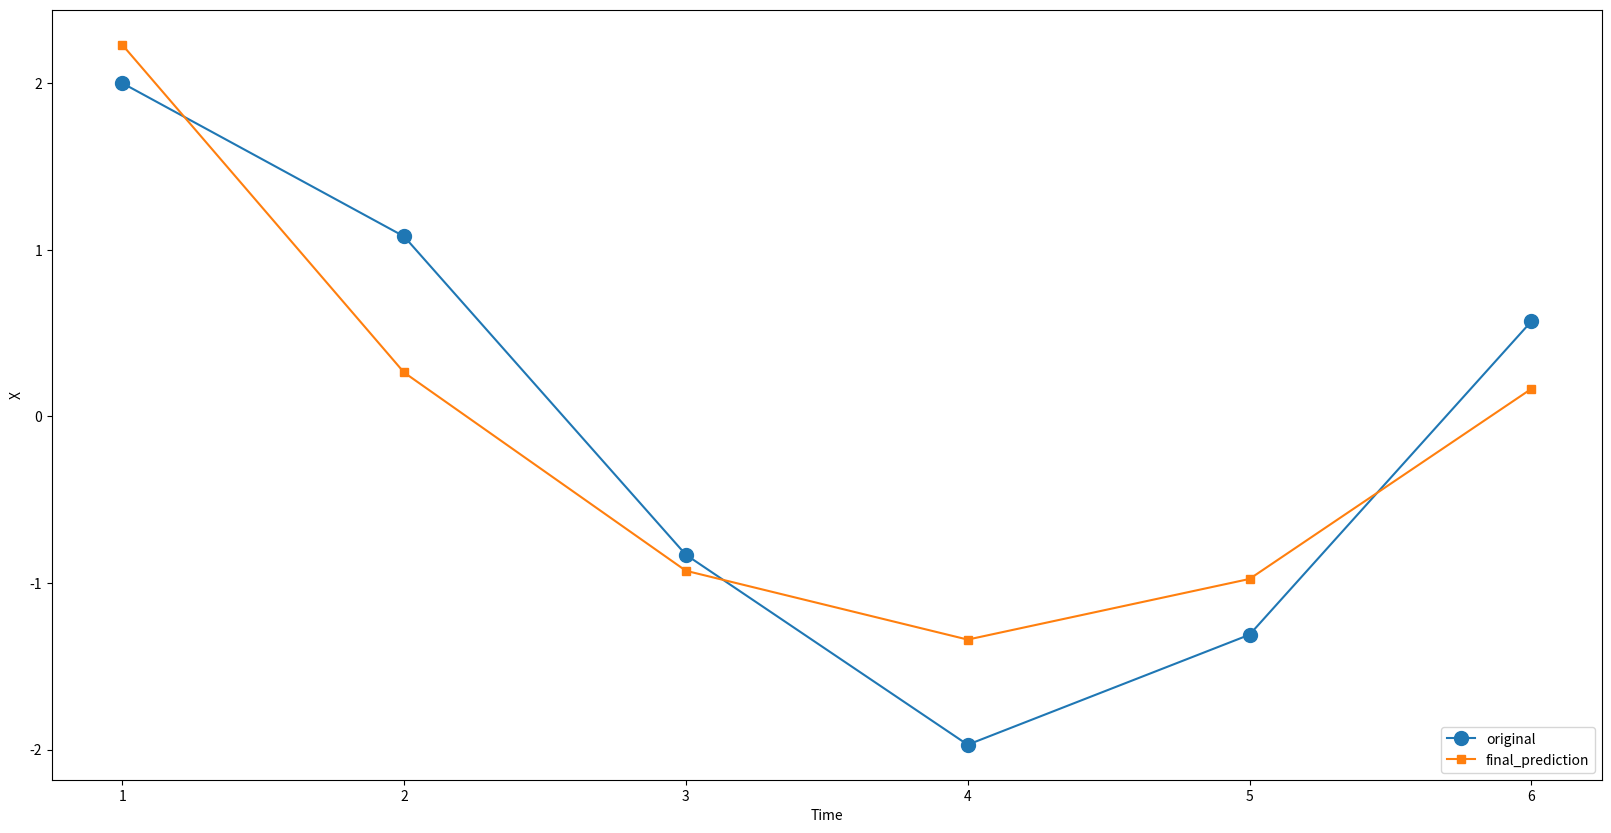
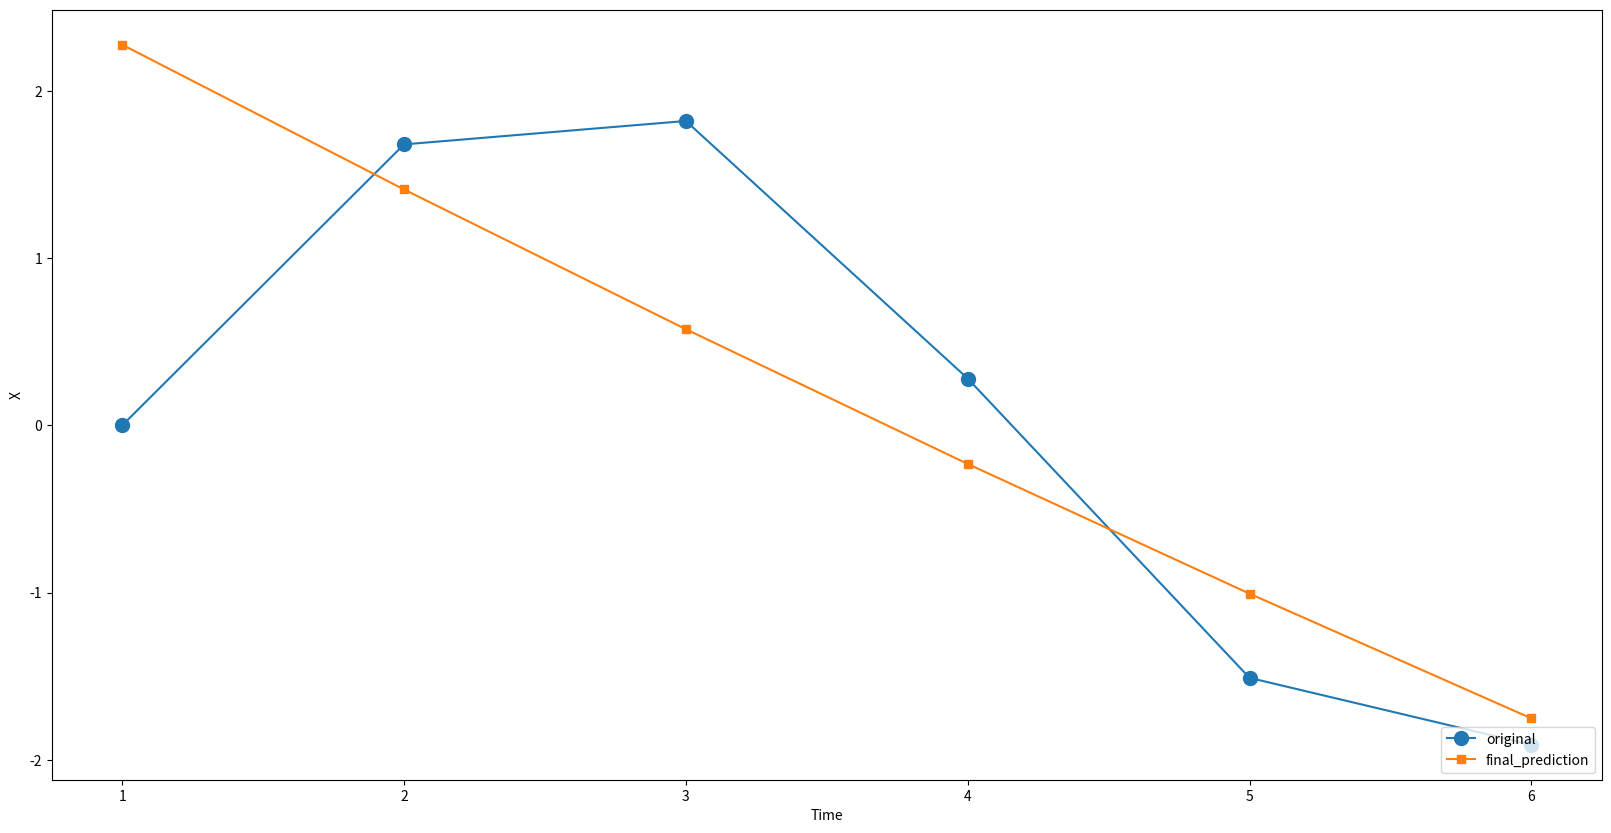
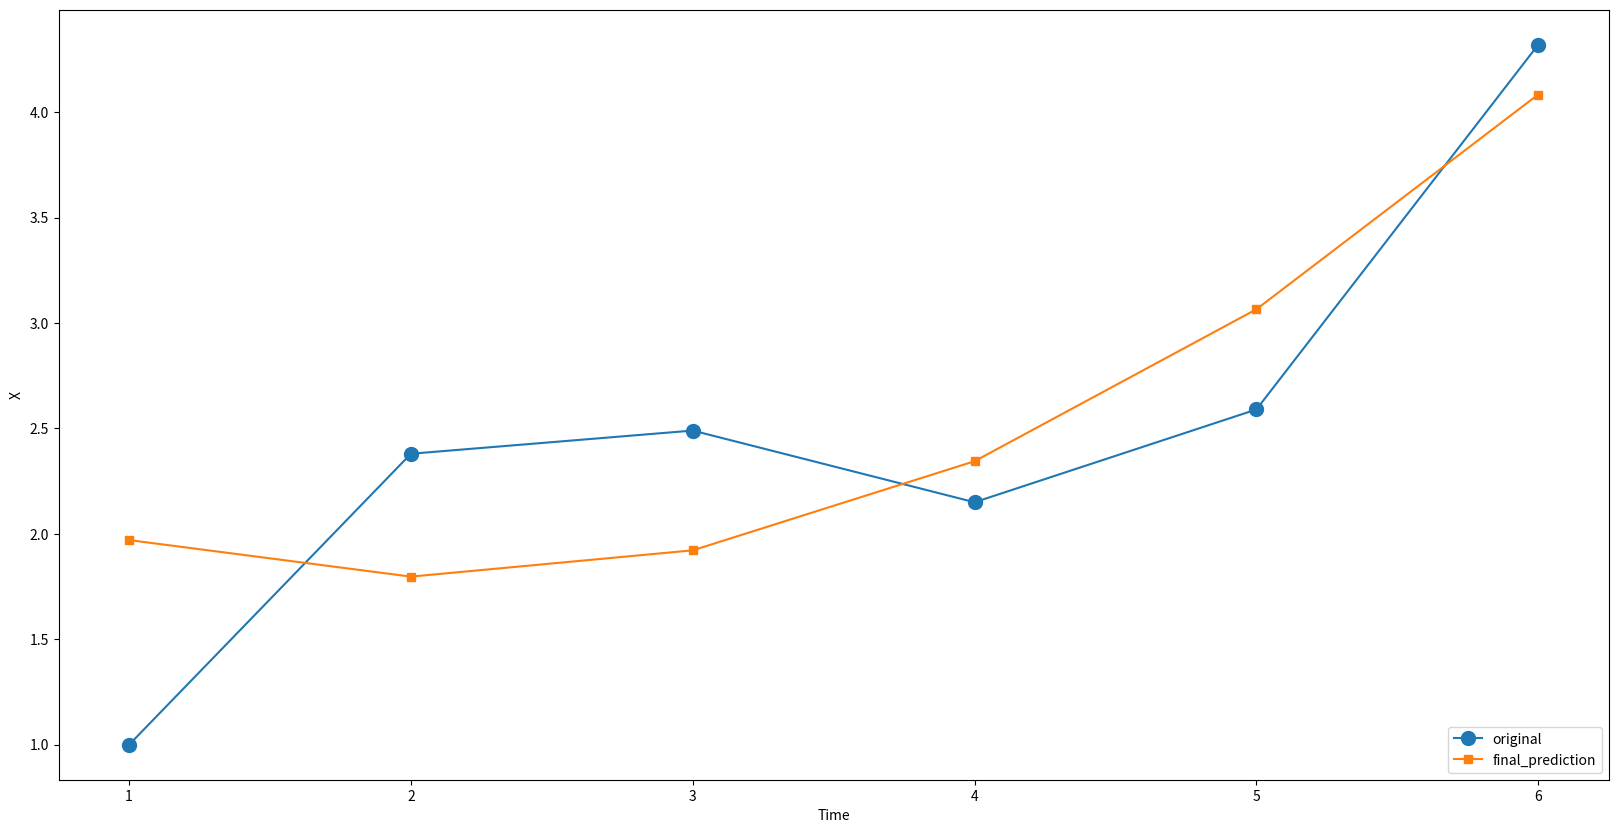

Recreate these plots in Python, in order.
# -*- coding: utf-8 -*-
"""
Created on Sun Feb 19 06:33:44 2023

@author: 3Q
"""

import matplotlib.pyplot as plt
import numpy
import math
import sys

# objective function
def mse(y,y_bar):
    return sum([(p - y_bar[i])**2 for i,p in enumerate(y)]) / len(y)

# initial model X = a2*t**2 + a1*t + a0
def fX(t,a2,a1,a0):
    return a2*(t**2) + a1*t + a0
    
# partial derivative of sse w.r.t alpha2
def dAlpha2(t,x,x_pred):
    return t**2 * (x - x_pred)   
 
# partial derivative of sse w.r.t alpha1
def dAlpha1(t,x,x_pred):
    return t * (x - x_pred)

# partial derivative of sse w.r.t alpha0
def dAlpha0(x,x_pred):
    return x - x_pred


# evaluates each partial derivative (coefficient)
# re-used for alpha2, alpha1 and alpha0
def gradient(n,dAlpha):
    return (-2) * sum(dAlpha)


def gradient_descent(X,t,learn_rate,coeffs,partial0,partial1,partial2):
    
    X_pred = [fX(ti,*coeffs) for ti in t]
    
    partials_alpha1 = [partial1(t[i], X[i], X_pred[i]) for i,x in enumerate(X)]
    partials_alpha0 = [partial0(X[i], X_pred[i]) for i,x in enumerate(X)]
    partials_alpha2 = [partial2(t[i], X[i], X_pred[i]) for i,x in enumerate(X)]
        
    print(f'''partials_aplha2\t{partials_alpha2}
partials_alpha1\t{partials_alpha1}
partials_alpha0\t{partials_alpha0}''')
 
    # update model coefficients
    coeffs[0] = coeffs[0] - learn_rate * gradient(len(partials_alpha2),partials_alpha2)
    coeffs[1] = coeffs[1] - learn_rate * gradient(len(partials_alpha1),partials_alpha1)
    coeffs[2] = coeffs[2] - learn_rate * gradient(len(partials_alpha0),partials_alpha0)

    print('coeffs\t',coeffs)
    
    X_pred = [fX(ti,*coeffs) for ti in t]
    loss = mse(X,X_pred)
    
    print('X\t',X)
    print('X-predicted\t',X_pred)
    print('loss\t',loss)
    
    return loss,coeffs,X_pred


def constant_acceleration(X,t,coeffs,max_iter,rate,tol):
    
    losses = []
    alpha2 = None
    alpha1 = None
    alpha0 = None
    i = 0

    while i < max_iter:
        
        loss,new_coeffs,X_pred = gradient_descent(X,t,rate,coeffs,dAlpha0,dAlpha1,dAlpha2)
        losses.append(loss)
        
        deltaA2 = numpy.abs(coeffs[0] - new_coeffs[0])
        deltaA1 = numpy.abs(coeffs[1] - new_coeffs[1])
        deltaA0 = numpy.abs(coeffs[2] - new_coeffs[2])
        
        if all(delta < tol for delta in [deltaA0,deltaA1,deltaA2]):
            alpha2 = coeffs[0]
            alpha1 = coeffs[1] 
            alpha0 = coeffs[2]
         
        
        i += 1
    
    coeffs = [alpha2,alpha1,alpha0]
    return X_pred,coeffs,losses
 
def constant_speed():
    '''
        Should perform gradient descent on the partial derivatives of
[redacted]
        
        Objective function
        (xi - (a1 + a2*t))**2

        Returns
        -------
        Final model coefficients and mean squared errors (for n-iterations)
    
        '''
    
    pass


def main():
    
    # Polynomial regression on X-coordinate only
    # t = time value for each x-coordinate
    # coeffs = random coefficients a2,a1 and a0 for the initial model
    # initial model >> X = a2*t**2 + a1*t + a0; see function fX
    data = {'X': [2,1.08,-0.83,-1.97,-1.31,0.57],
            'Y': [0,1.68,1.82,0.28,-1.51,-1.91],
            'Z': [1,2.38,2.49,2.15,2.59,4.32]}
    t = [1,2,3,4,5,6]
    original_coeffs = [9,-6,2]  
    coeffs = [9,-6,2]
    max_iter = 10000
    rate = 0.0001
    tol = 0.01
    total_loss = []
    for j,X in enumerate(list(data.values())):
        
        # final prediction, X_pred, obtained after minimising sum of squares and final model coefficients
        X_pred,final_coeffs,losses = constant_acceleration(X,t,coeffs,max_iter,rate,tol)
        total_loss.append(losses)
        
        print('original coeffs\t',original_coeffs)
        print('final coeffs\t',final_coeffs)
        
        plt.figure(figsize=(20,10))
        plt.plot(t,X,marker='.',markersize=20,label='original')
        plt.plot(t,X_pred,marker='s',label='final_prediction')
        plt.legend(loc='lower right')
        plt.xlabel('Time')
        plt.ylabel('X')
        plt.savefig(f'output{list(data.keys())[j]}.png')
        plt.show()
    
    print(sum([total_loss[0][-1],total_loss[1][-1],total_loss[2][-1]]))
    
    
    
    
    


if __name__ == '__main__':
    main()
    
    
    
